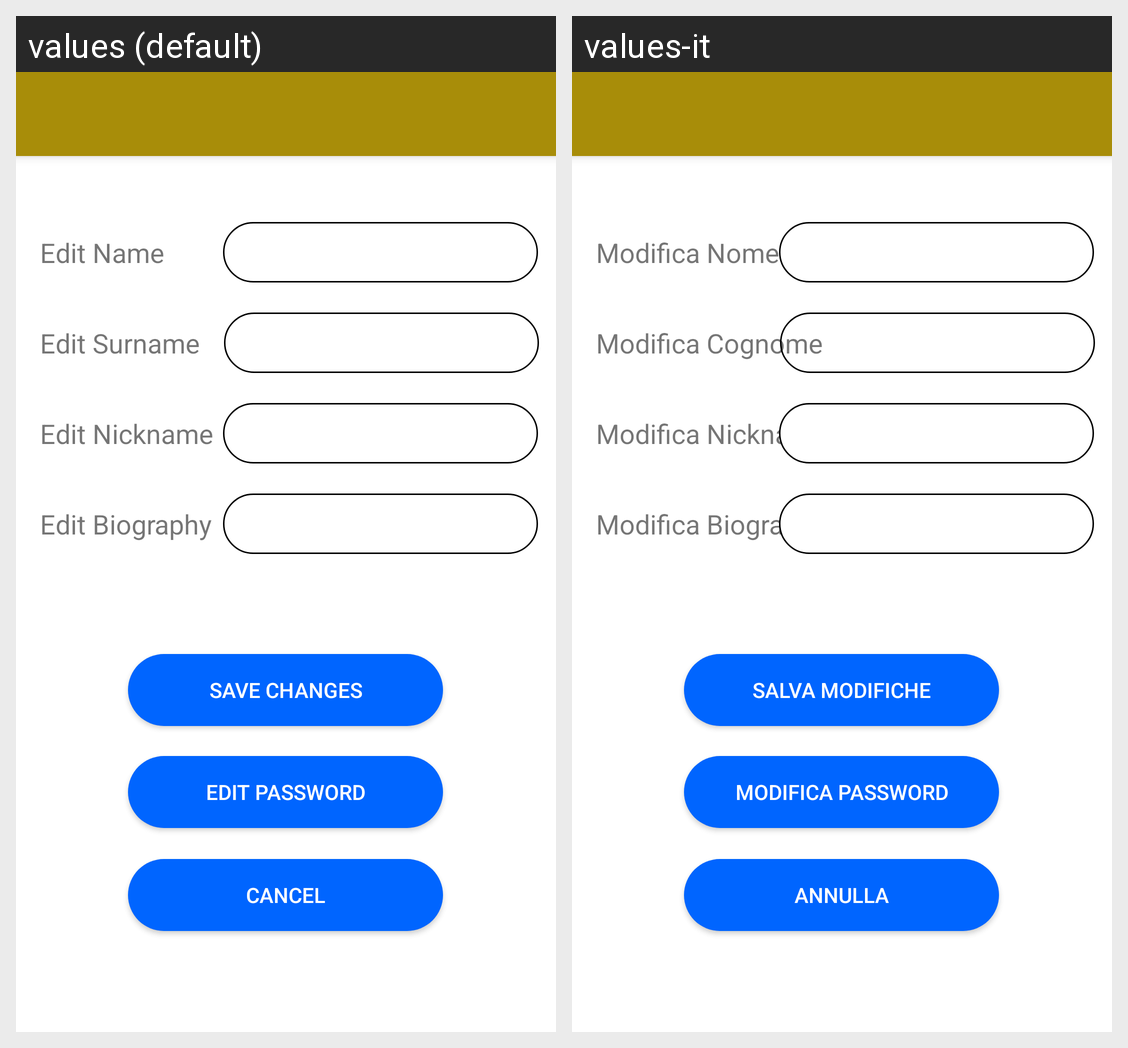

Strings drawn on this Android screen and how each of the app's shown locales translates them:
Android screen res/layout/fragment_edit_user_data.xml rendered under 2 locales, left to right: values (default), values-it. Device: Nexus 5 (rendered at 1080×1920; each locale shown at half size, 540×960, under a caption strip naming it); theme Theme.CineMates20_Mobile.
Strings drawn on this screen, with the default value and each locale's value (text and hints the layout hard-codes, and strings that could not be matched under every locale, appear in the picture but are not listed):

edit_bio
  values: Edit Biography
  values-it: Modifica Biografia

edit_nickname
  values: Edit Nickname
  values-it: Modifica Nickname

edit_surname
  values: Edit Surname
  values-it: Modifica Cognome

edit_name
  values: Edit Name
  values-it: Modifica Nome

save_changes
  values: Save Changes
  values-it: Salva Modifiche

edit_psw
  values: Edit Password
  values-it: Modifica Password

cancel
  values: Cancel
  values-it: Annulla
